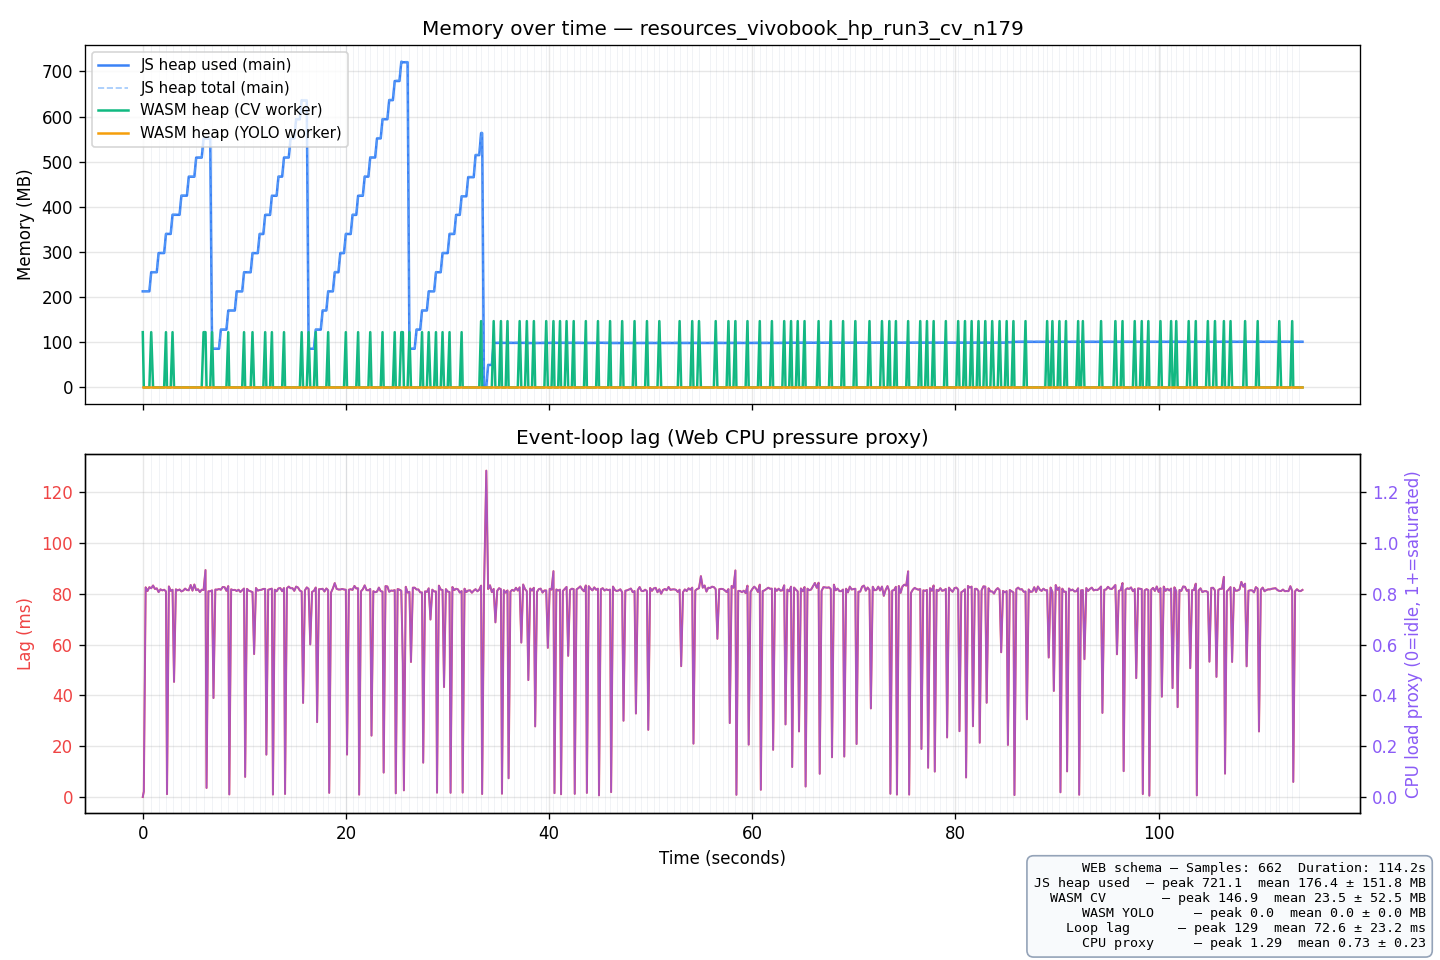

Values plotted in this chart, from the file beside it:
t_ms, run_idx, sheet_idx, js_heap_used_mb, js_heap_total_mb, js_heap_limit_mb, wasm_heap_cv_mb, wasm_heap_yolo_mb, event_loop_lag_ms, cpu_load_proxy, platform, timestamp, session_label
0.2, 1, 0, 212.8, 213.3, 4096, 122.4, 0.00, 0.00, 0.0000, Mozilla/5.0 (Windows NT 10.0; Win64; x64…, 2026-06-05T16:42:12.953Z, batch-detect cv vivobook_hp_run3 n=179
102.4, 1, 0, 212.8, 213.3, 4096, 0.00, 0.00, 2.15, 0.0215, Mozilla/5.0 (Windows NT 10.0; Win64; x64…, 2026-06-05T16:42:12.953Z, batch-detect cv vivobook_hp_run3 n=179
284.9, 1, 0, 212.8, 213.3, 4096, 0.00, 0.00, 82.58, 0.8258, Mozilla/5.0 (Windows NT 10.0; Win64; x64…, 2026-06-05T16:42:12.953Z, batch-detect cv vivobook_hp_run3 n=179
466.1, 1, 0, 212.8, 213.3, 4096, 0.00, 0.00, 81.13, 0.8113, Mozilla/5.0 (Windows NT 10.0; Win64; x64…, 2026-06-05T16:42:12.953Z, batch-detect cv vivobook_hp_run3 n=179
648.7, 1, 0, 212.8, 213.3, 4096, 0.00, 0.00, 82.64, 0.8264, Mozilla/5.0 (Windows NT 10.0; Win64; x64…, 2026-06-05T16:42:12.953Z, batch-detect cv vivobook_hp_run3 n=179
830.9, 1, 1, 255.2, 255.9, 4096, 122.4, 0.00, 82.22, 0.8222, Mozilla/5.0 (Windows NT 10.0; Win64; x64…, 2026-06-05T16:42:12.953Z, batch-detect cv vivobook_hp_run3 n=179
1014, 1, 1, 255.2, 255.9, 4096, 0.00, 0.00, 83.31, 0.8331, Mozilla/5.0 (Windows NT 10.0; Win64; x64…, 2026-06-05T16:42:12.953Z, batch-detect cv vivobook_hp_run3 n=179
1196, 1, 1, 255.2, 255.9, 4096, 0.00, 0.00, 81.95, 0.8195, Mozilla/5.0 (Windows NT 10.0; Win64; x64…, 2026-06-05T16:42:12.953Z, batch-detect cv vivobook_hp_run3 n=179
1378, 1, 1, 255.2, 255.9, 4096, 0.00, 0.00, 82.18, 0.8218, Mozilla/5.0 (Windows NT 10.0; Win64; x64…, 2026-06-05T16:42:12.953Z, batch-detect cv vivobook_hp_run3 n=179
1559, 1, 2, 297.6, 298.7, 4096, 0.00, 0.00, 80.71, 0.8071, Mozilla/5.0 (Windows NT 10.0; Win64; x64…, 2026-06-05T16:42:12.953Z, batch-detect cv vivobook_hp_run3 n=179
1741, 1, 2, 297.6, 298.7, 4096, 0.00, 0.00, 81.80, 0.8180, Mozilla/5.0 (Windows NT 10.0; Win64; x64…, 2026-06-05T16:42:12.953Z, batch-detect cv vivobook_hp_run3 n=179
1922, 1, 2, 297.6, 298.7, 4096, 0.00, 0.00, 81.38, 0.8137, Mozilla/5.0 (Windows NT 10.0; Win64; x64…, 2026-06-05T16:42:12.953Z, batch-detect cv vivobook_hp_run3 n=179
2104, 1, 2, 297.6, 298.7, 4096, 0.00, 0.00, 81.63, 0.8163, Mozilla/5.0 (Windows NT 10.0; Win64; x64…, 2026-06-05T16:42:12.953Z, batch-detect cv vivobook_hp_run3 n=179
2285, 1, 3, 340, 341, 4096, 122.4, 0.00, 80.98, 0.8098, Mozilla/5.0 (Windows NT 10.0; Win64; x64…, 2026-06-05T16:42:12.953Z, batch-detect cv vivobook_hp_run3 n=179
2386, 1, 3, 340, 341, 4096, 0.00, 0.00, 1.10, 0.0110, Mozilla/5.0 (Windows NT 10.0; Win64; x64…, 2026-06-05T16:42:12.953Z, batch-detect cv vivobook_hp_run3 n=179
2569, 1, 3, 340, 341, 4096, 0.00, 0.00, 82.94, 0.8294, Mozilla/5.0 (Windows NT 10.0; Win64; x64…, 2026-06-05T16:42:12.953Z, batch-detect cv vivobook_hp_run3 n=179
2750, 1, 3, 340, 341, 4096, 0.00, 0.00, 81.19, 0.8119, Mozilla/5.0 (Windows NT 10.0; Win64; x64…, 2026-06-05T16:42:12.953Z, batch-detect cv vivobook_hp_run3 n=179
2932, 1, 4, 382.4, 383.3, 4096, 122.4, 0.00, 81.63, 0.8163, Mozilla/5.0 (Windows NT 10.0; Win64; x64…, 2026-06-05T16:42:12.953Z, batch-detect cv vivobook_hp_run3 n=179
3077, 1, 4, 382.4, 383.3, 4096, 0.00, 0.00, 45.34, 0.4534, Mozilla/5.0 (Windows NT 10.0; Win64; x64…, 2026-06-05T16:42:12.953Z, batch-detect cv vivobook_hp_run3 n=179
3259, 1, 4, 382.4, 383.3, 4096, 0.00, 0.00, 81.79, 0.8179, Mozilla/5.0 (Windows NT 10.0; Win64; x64…, 2026-06-05T16:42:12.953Z, batch-detect cv vivobook_hp_run3 n=179
3440, 1, 4, 382.4, 383.3, 4096, 0.00, 0.00, 81.37, 0.8137, Mozilla/5.0 (Windows NT 10.0; Win64; x64…, 2026-06-05T16:42:12.953Z, batch-detect cv vivobook_hp_run3 n=179
3622, 1, 4, 382.4, 383.3, 4096, 0.00, 0.00, 81.73, 0.8173, Mozilla/5.0 (Windows NT 10.0; Win64; x64…, 2026-06-05T16:42:12.953Z, batch-detect cv vivobook_hp_run3 n=179
3803, 1, 5, 424.7, 425.9, 4096, 0.00, 0.00, 80.97, 0.8097, Mozilla/5.0 (Windows NT 10.0; Win64; x64…, 2026-06-05T16:42:12.953Z, batch-detect cv vivobook_hp_run3 n=179
3984, 1, 5, 424.7, 425.9, 4096, 0.00, 0.00, 81.32, 0.8132, Mozilla/5.0 (Windows NT 10.0; Win64; x64…, 2026-06-05T16:42:12.953Z, batch-detect cv vivobook_hp_run3 n=179
4166, 1, 5, 424.7, 425.9, 4096, 0.00, 0.00, 82.08, 0.8208, Mozilla/5.0 (Windows NT 10.0; Win64; x64…, 2026-06-05T16:42:12.953Z, batch-detect cv vivobook_hp_run3 n=179
4348, 1, 5, 424.7, 425.9, 4096, 0.00, 0.00, 81.51, 0.8151, Mozilla/5.0 (Windows NT 10.0; Win64; x64…, 2026-06-05T16:42:12.953Z, batch-detect cv vivobook_hp_run3 n=179
4529, 1, 6, 466.7, 467.7, 4096, 0.00, 0.00, 81.42, 0.8142, Mozilla/5.0 (Windows NT 10.0; Win64; x64…, 2026-06-05T16:42:12.953Z, batch-detect cv vivobook_hp_run3 n=179
4713, 1, 6, 466.7, 467.7, 4096, 0.00, 0.00, 83.51, 0.8351, Mozilla/5.0 (Windows NT 10.0; Win64; x64…, 2026-06-05T16:42:12.953Z, batch-detect cv vivobook_hp_run3 n=179
4894, 1, 6, 466.7, 467.7, 4096, 0.00, 0.00, 81.29, 0.8129, Mozilla/5.0 (Windows NT 10.0; Win64; x64…, 2026-06-05T16:42:12.953Z, batch-detect cv vivobook_hp_run3 n=179
5078, 1, 6, 466.7, 467.7, 4096, 0.00, 0.00, 83.69, 0.8369, Mozilla/5.0 (Windows NT 10.0; Win64; x64…, 2026-06-05T16:42:12.953Z, batch-detect cv vivobook_hp_run3 n=179
5259, 1, 7, 509.1, 510.3, 4096, 0.00, 0.00, 81.45, 0.8145, Mozilla/5.0 (Windows NT 10.0; Win64; x64…, 2026-06-05T16:42:12.953Z, batch-detect cv vivobook_hp_run3 n=179
5441, 1, 7, 509.1, 510.3, 4096, 0.00, 0.00, 81.83, 0.8183, Mozilla/5.0 (Windows NT 10.0; Win64; x64…, 2026-06-05T16:42:12.953Z, batch-detect cv vivobook_hp_run3 n=179
5622, 1, 7, 509.1, 510.3, 4096, 0.00, 0.00, 80.73, 0.8073, Mozilla/5.0 (Windows NT 10.0; Win64; x64…, 2026-06-05T16:42:12.953Z, batch-detect cv vivobook_hp_run3 n=179
5803, 1, 7, 509.1, 510.3, 4096, 0.00, 0.00, 81.65, 0.8165, Mozilla/5.0 (Windows NT 10.0; Win64; x64…, 2026-06-05T16:42:12.953Z, batch-detect cv vivobook_hp_run3 n=179
5985, 1, 8, 551.5, 552.8, 4096, 122.4, 0.00, 81.52, 0.8152, Mozilla/5.0 (Windows NT 10.0; Win64; x64…, 2026-06-05T16:42:12.953Z, batch-detect cv vivobook_hp_run3 n=179
6174, 1, 8, 551, 552.3, 4096, 122.4, 0.00, 89.39, 0.8939, Mozilla/5.0 (Windows NT 10.0; Win64; x64…, 2026-06-05T16:42:12.953Z, batch-detect cv vivobook_hp_run3 n=179
6278, 1, 8, 551, 552.3, 4096, 0.00, 0.00, 3.55, 0.0355, Mozilla/5.0 (Windows NT 10.0; Win64; x64…, 2026-06-05T16:42:12.953Z, batch-detect cv vivobook_hp_run3 n=179
6459, 1, 8, 551, 552.3, 4096, 0.00, 0.00, 81.02, 0.8102, Mozilla/5.0 (Windows NT 10.0; Win64; x64…, 2026-06-05T16:42:12.953Z, batch-detect cv vivobook_hp_run3 n=179
6640, 1, 8, 551, 552.3, 4096, 0.00, 0.00, 81.03, 0.8103, Mozilla/5.0 (Windows NT 10.0; Win64; x64…, 2026-06-05T16:42:12.953Z, batch-detect cv vivobook_hp_run3 n=179
6821, 1, 9, 85.60, 86.89, 4096, 122.4, 0.00, 81.38, 0.8138, Mozilla/5.0 (Windows NT 10.0; Win64; x64…, 2026-06-05T16:42:12.953Z, batch-detect cv vivobook_hp_run3 n=179
6960, 1, 9, 85.60, 86.89, 4096, 0.00, 0.00, 38.98, 0.3898, Mozilla/5.0 (Windows NT 10.0; Win64; x64…, 2026-06-05T16:42:12.953Z, batch-detect cv vivobook_hp_run3 n=179
7142, 1, 9, 85.60, 86.89, 4096, 0.00, 0.00, 81.71, 0.8171, Mozilla/5.0 (Windows NT 10.0; Win64; x64…, 2026-06-05T16:42:12.953Z, batch-detect cv vivobook_hp_run3 n=179
7324, 1, 9, 85.60, 86.89, 4096, 0.00, 0.00, 81.67, 0.8167, Mozilla/5.0 (Windows NT 10.0; Win64; x64…, 2026-06-05T16:42:12.953Z, batch-detect cv vivobook_hp_run3 n=179
7506, 1, 9, 85.61, 86.89, 4096, 0.00, 0.00, 81.91, 0.8191, Mozilla/5.0 (Windows NT 10.0; Win64; x64…, 2026-06-05T16:42:12.953Z, batch-detect cv vivobook_hp_run3 n=179
7687, 1, 10, 128, 129.2, 4096, 0.00, 0.00, 81.64, 0.8164, Mozilla/5.0 (Windows NT 10.0; Win64; x64…, 2026-06-05T16:42:12.953Z, batch-detect cv vivobook_hp_run3 n=179
7870, 1, 10, 128, 129.2, 4096, 0.00, 0.00, 82.71, 0.8271, Mozilla/5.0 (Windows NT 10.0; Win64; x64…, 2026-06-05T16:42:12.953Z, batch-detect cv vivobook_hp_run3 n=179
8053, 1, 10, 128, 129.2, 4096, 0.00, 0.00, 82.64, 0.8264, Mozilla/5.0 (Windows NT 10.0; Win64; x64…, 2026-06-05T16:42:12.953Z, batch-detect cv vivobook_hp_run3 n=179
8234, 1, 10, 128, 129.2, 4096, 0.00, 0.00, 81.20, 0.8120, Mozilla/5.0 (Windows NT 10.0; Win64; x64…, 2026-06-05T16:42:12.953Z, batch-detect cv vivobook_hp_run3 n=179
8417, 1, 11, 170.3, 171.5, 4096, 122.4, 0.00, 83.08, 0.8308, Mozilla/5.0 (Windows NT 10.0; Win64; x64…, 2026-06-05T16:42:12.953Z, batch-detect cv vivobook_hp_run3 n=179
8518, 1, 11, 170.3, 171.5, 4096, 0.00, 0.00, 1.00, 0.0100, Mozilla/5.0 (Windows NT 10.0; Win64; x64…, 2026-06-05T16:42:12.953Z, batch-detect cv vivobook_hp_run3 n=179
8700, 1, 11, 170.3, 171.5, 4096, 0.00, 0.00, 81.79, 0.8179, Mozilla/5.0 (Windows NT 10.0; Win64; x64…, 2026-06-05T16:42:12.953Z, batch-detect cv vivobook_hp_run3 n=179
8881, 1, 11, 170.3, 171.5, 4096, 0.00, 0.00, 81.50, 0.8150, Mozilla/5.0 (Windows NT 10.0; Win64; x64…, 2026-06-05T16:42:12.953Z, batch-detect cv vivobook_hp_run3 n=179
9063, 1, 11, 170.3, 171.5, 4096, 0.00, 0.00, 81.59, 0.8159, Mozilla/5.0 (Windows NT 10.0; Win64; x64…, 2026-06-05T16:42:12.953Z, batch-detect cv vivobook_hp_run3 n=179
9244, 1, 12, 212.7, 213.8, 4096, 0.00, 0.00, 81.15, 0.8115, Mozilla/5.0 (Windows NT 10.0; Win64; x64…, 2026-06-05T16:42:12.953Z, batch-detect cv vivobook_hp_run3 n=179
9426, 1, 12, 212.7, 213.8, 4096, 0.00, 0.00, 81.64, 0.8164, Mozilla/5.0 (Windows NT 10.0; Win64; x64…, 2026-06-05T16:42:12.953Z, batch-detect cv vivobook_hp_run3 n=179
9606, 1, 12, 212.7, 213.8, 4096, 0.00, 0.00, 80.76, 0.8076, Mozilla/5.0 (Windows NT 10.0; Win64; x64…, 2026-06-05T16:42:12.953Z, batch-detect cv vivobook_hp_run3 n=179
9788, 1, 12, 212.7, 213.8, 4096, 0.00, 0.00, 81.44, 0.8144, Mozilla/5.0 (Windows NT 10.0; Win64; x64…, 2026-06-05T16:42:12.953Z, batch-detect cv vivobook_hp_run3 n=179
9970, 1, 13, 255.1, 256.4, 4096, 122.4, 0.00, 82.11, 0.8211, Mozilla/5.0 (Windows NT 10.0; Win64; x64…, 2026-06-05T16:42:12.953Z, batch-detect cv vivobook_hp_run3 n=179
10078, 1, 13, 255.1, 256.4, 4096, 0.00, 0.00, 7.92, 0.0792, Mozilla/5.0 (Windows NT 10.0; Win64; x64…, 2026-06-05T16:42:12.953Z, batch-detect cv vivobook_hp_run3 n=179
10260, 1, 13, 255.1, 256.4, 4096, 0.00, 0.00, 81.97, 0.8197, Mozilla/5.0 (Windows NT 10.0; Win64; x64…, 2026-06-05T16:42:12.953Z, batch-detect cv vivobook_hp_run3 n=179
... 602 more rows
